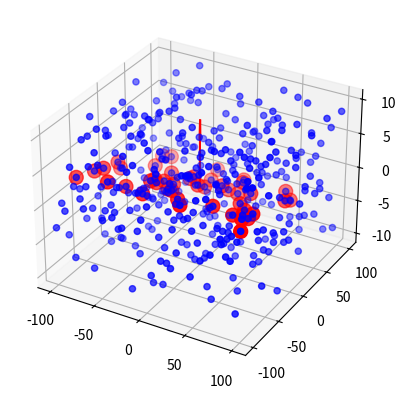

Reproduce this figure in Python.
import numpy as np


def get_plane_dist(data, estimate):
    diffs = data - estimate["point"]
    distances = np.abs(diffs @ estimate["normal"])

    return distances


def prune_distal(data, estimate, thresh=1):
    distances = get_plane_dist(data, estimate)
    return data[distances < thresh]


def estimate_plane(data):
    indicies = np.random.choice(len(data), size=3, replace=False)
    chosen_points = data[indicies]

    p1, p2, p3 = chosen_points

    v1 = p2 - p1
    v2 = p3 - p1

    normal = np.cross(v1, v2)

    normal_mag = np.linalg.norm(normal)
    if normal_mag < 1e-6:
        return {"normal": normal, "point": p1, "failed": True}

    return {"normal": normal / normal_mag, "point": p1, "failed": False}


def test_plane(data, estimate, thresh=1):
    if estimate.get("failed"):
        return float("inf")

    distances = get_plane_dist(data, estimate)
    loss = np.sum(distances < thresh) / len(data)
    return loss


def generic_ransac(data, initial_estimate, estimate_fn, test_fn, max_retry=10, thresh=0.8):
    best_estimate = initial_estimate
    best_score = test_fn(data, initial_estimate)

    if best_score < thresh:
        return initial_estimate

    for _ in range(max_retry):
        estimate = estimate_fn(data)
        if estimate.get("failed"):
            continue

        score = test_fn(data, estimate)

        if score > thresh:
            return estimate, score

        if score > best_score:
            best_estimate = estimate
            best_score = score

    return best_estimate, score


def ransac_factory(max_retry=10, p_thresh=0.8, l_thresh=0.001):
    return lambda data, initial_estimate: generic_ransac(
            data,
            initial_estimate,
            estimate_plane,
            lambda data, estimate: test_plane(data, estimate, l_thresh),
            max_retry,
            p_thresh
            )


if __name__ == "__main__":
    import matplotlib.pyplot as plt

    def gen_plane(directions=np.array([[1, 0, 0], [0, 1, 0]]), disp=0, size=(10, 10), dir_len=20, noise=0.2, noise_min=-1, noise_max=1):
        i_range = np.linspace(-100, 100, dir_len)
        s = np.array(np.meshgrid(i_range, i_range), dtype=np.float64).reshape(2, -1).T
        points = s @ directions + disp

        num_points = len(points)
        num_noise = int(num_points * noise)

        inds = np.random.choice(num_points, size=num_noise, replace=False)
        normal = np.cross(*directions)
        points[inds] += np.random.uniform(noise_min, noise_max, num_noise)[:, None] * normal

        return points

    points = gen_plane(np.array([[1, 0, 0], [0, 1, 0]]), noise=0.9, noise_min=-10, noise_max=10)

    ransac = ransac_factory()
    initial_estimate = {"point": np.array([0, 0, 0]), "normal": np.array([0, 0.05, 1]), "failed": True}
    pruned_points = prune_distal(points, initial_estimate)
    estimate, score = ransac(pruned_points, initial_estimate)
    print(estimate, score)
    point = estimate["point"]
    normal = estimate["normal"]
    
    ax = plt.axes(projection='3d')
    ax.scatter(*points.T, color="blue")
    ax.scatter(*pruned_points.T, color="red", marker="o", s=100)
    ax.quiver(*point, *(normal * 10), color="red")
    plt.show()
